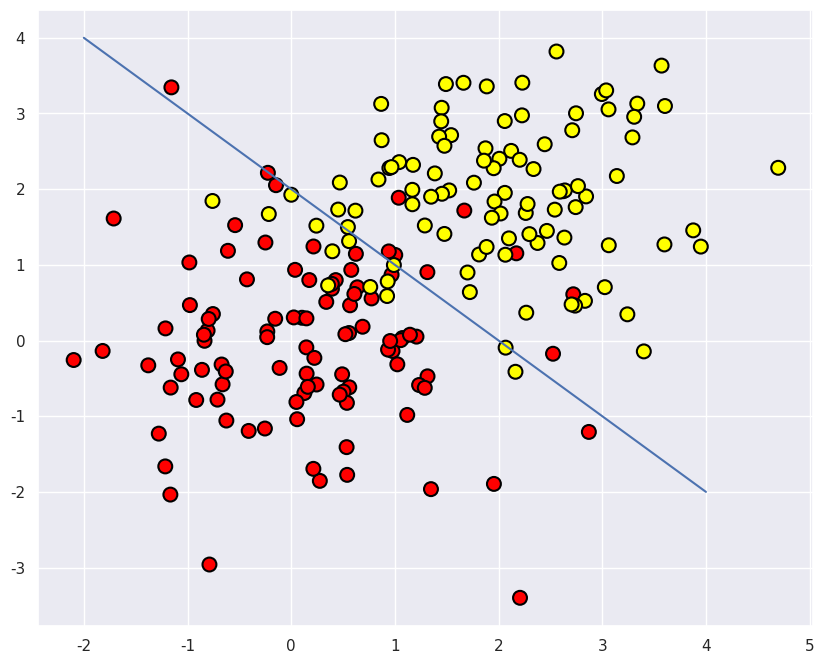

Here is the Python script that generated this plot:
# we don't like warnings
# you can comment the following 2 lines if you'd like to
import warnings

warnings.filterwarnings("ignore")
import numpy as np
import pandas as pd
import seaborn as sns

sns.set()
from matplotlib import pyplot as plt

# first class
np.random.seed(17)
train_data = np.random.normal(size=(100, 2))
train_labels = np.zeros(100)

# adding second class
train_data = np.r_[train_data, np.random.normal(size=(100, 2), loc=2)]
train_labels = np.r_[train_labels, np.ones(100)]
plt.figure(figsize=(10, 8))
plt.scatter(
    train_data[:, 0],
    train_data[:, 1],
    c=train_labels,
    s=100,
    cmap="autumn",
    edgecolors="black",
    linewidth=1.5,
)
plt.plot(range(-2, 5), range(4, -3, -1))
plt.show()
